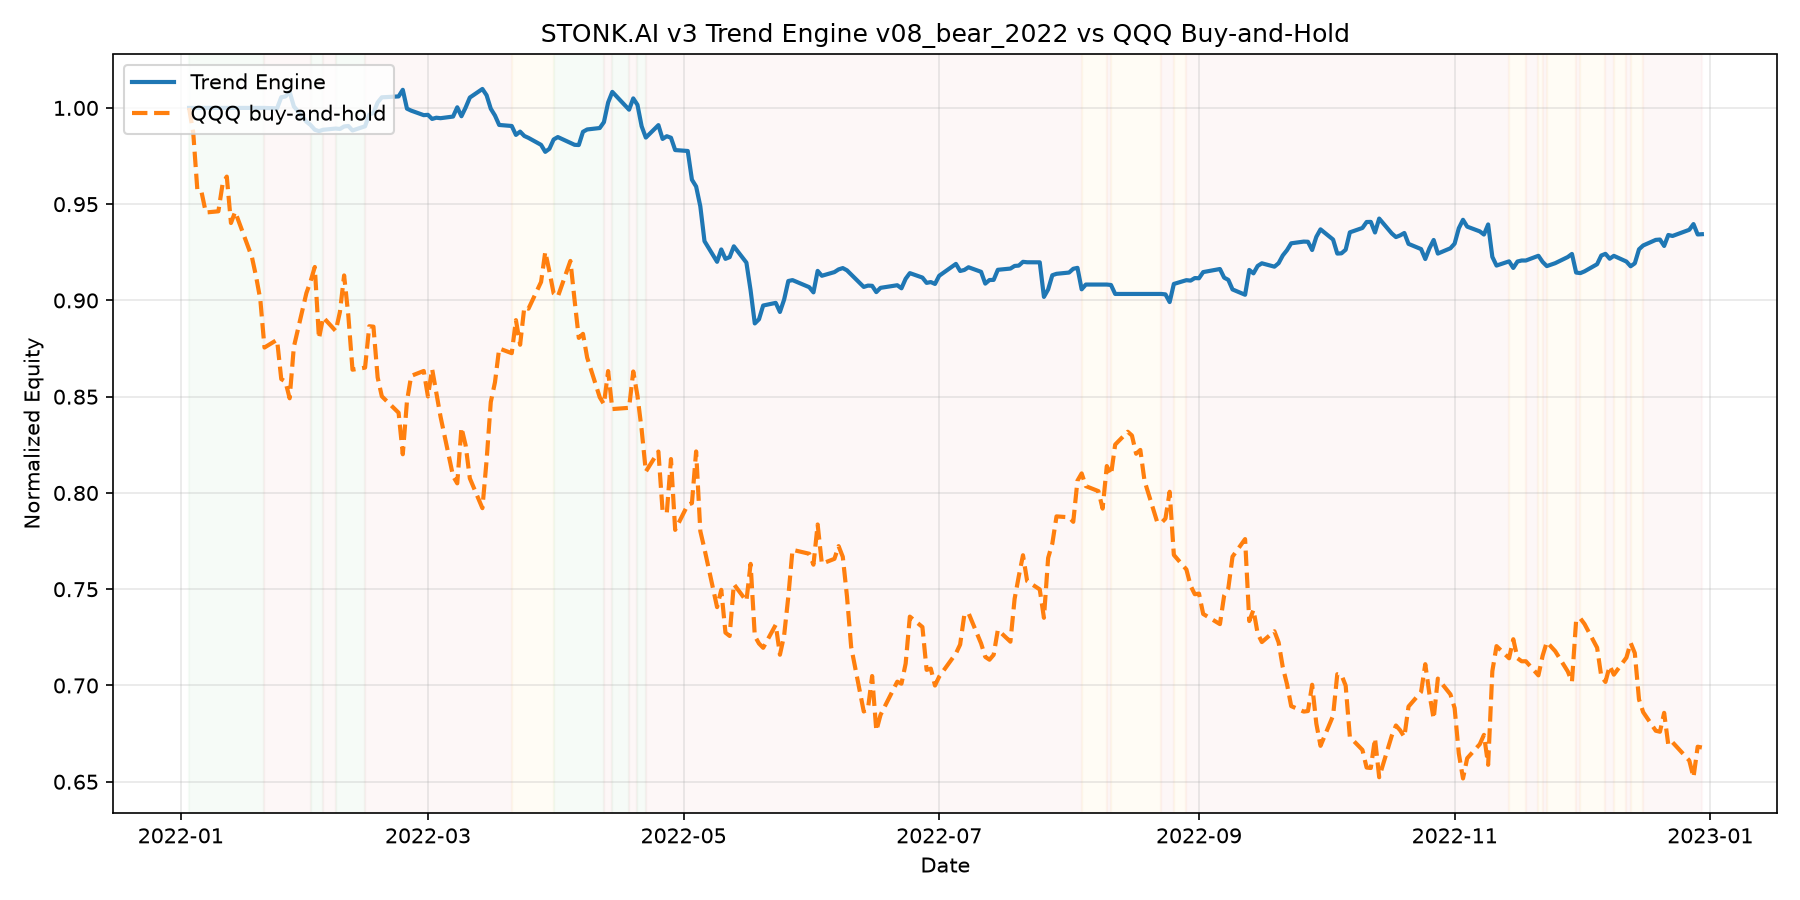

The file beside this chart, header and first rows:
date, equity, cash, regime, n_positions, drawdown, qqq_close, long_exposure, short_exposure, gross_exposure, net_exposure
2022-01-03T00:00:00Z, 100000, 100000, RISK_ON, 0, 0.0, 390.8, 0.0, 0.0, 0.0, 0.0
2022-01-04T00:00:00Z, 100000, 100000, RISK_ON, 0, 0.0, 385.7, 0.0, 0.0, 0.0, 0.0
2022-01-05T00:00:00Z, 100000, 100000, RISK_ON, 0, 0.0, 373.8, 0.0, 0.0, 0.0, 0.0
2022-01-06T00:00:00Z, 100000, 100000, RISK_ON, 0, 0.0, 373.6, 0.0, 0.0, 0.0, 0.0
2022-01-07T00:00:00Z, 100000, 100000, RISK_ON, 0, 0.0, 369.5, 0.0, 0.0, 0.0, 0.0
2022-01-10T00:00:00Z, 100000, 100000, RISK_ON, 0, 0.0, 369.8, 0.0, 0.0, 0.0, 0.0
2022-01-11T00:00:00Z, 100000, 100000, RISK_ON, 0, 0.0, 375.3, 0.0, 0.0, 0.0, 0.0
2022-01-12T00:00:00Z, 100000, 100000, RISK_ON, 0, 0.0, 376.8, 0.0, 0.0, 0.0, 0.0
2022-01-13T00:00:00Z, 100000, 100000, RISK_ON, 0, 0.0, 367.4, 0.0, 0.0, 0.0, 0.0
2022-01-14T00:00:00Z, 100000, 100000, RISK_ON, 0, 0.0, 369.7, 0.0, 0.0, 0.0, 0.0
2022-01-18T00:00:00Z, 100000, 100000, RISK_ON, 0, 0.0, 360.5, 0.0, 0.0, 0.0, 0.0
2022-01-19T00:00:00Z, 100000, 100000, RISK_ON, 0, 0.0, 356.5, 0.0, 0.0, 0.0, 0.0
2022-01-20T00:00:00Z, 100000, 100000, RISK_ON, 0, 0.0, 351.9, 0.0, 0.0, 0.0, 0.0
2022-01-21T00:00:00Z, 100000, 100000, RISK_OFF, 0, 0.0, 342.1, 0.0, 0.0, 0.0, 0.0
2022-01-24T00:00:00Z, 99975, 124975, RISK_OFF, 1, 0.00025, 343.7, 0.0, 25000, 25000, -25000
2022-01-25T00:00:00Z, 100555, 124975, RISK_OFF, 1, 0.0, 335.7, 0.0, 24420, 24420, -24420
2022-01-26T00:00:00Z, 100593, 124975, RISK_OFF, 1, 0.0, 335.2, 0.0, 24382, 24382, -24382
2022-01-27T00:00:00Z, 100838, 124975, RISK_OFF, 1, 0.0, 331.8, 0.0, 24137, 24137, -24137
2022-01-28T00:00:00Z, 100081, 124975, RISK_OFF, 1, 0.007509, 342.2, 0.0, 24894, 24894, -24894
2022-01-31T00:00:00Z, 99285, 124975, RISK_OFF, 1, 0.0154, 353.2, 0.0, 25690, 25690, -25690
2022-02-01T00:00:00Z, 99110, 124975, RISK_ON, 1, 0.01714, 355.6, 0.0, 25865, 25865, -25865
2022-02-02T00:00:00Z, 98866, 90937, RISK_ON, 1, 0.01956, 358.5, 7929, 0.0, 7929, 7929
2022-02-03T00:00:00Z, 98795, 90937, RISK_ON, 1, 0.02027, 343.9, 7857, 0.0, 7857, 7857
2022-02-04T00:00:00Z, 98865, 90937, RISK_OFF, 1, 0.01957, 348.3, 7928, 0.0, 7928, 7928
2022-02-07T00:00:00Z, 98928, 115629, RISK_ON, 2, 0.01895, 345.5, 8015, 24716, 32732, -16701
2022-02-08T00:00:00Z, 98905, 90610, RISK_ON, 1, 0.01917, 349.4, 8295, 0.0, 8295, 8295
2022-02-09T00:00:00Z, 99036, 90610, RISK_ON, 1, 0.01787, 356.8, 8426, 0.0, 8426, 8426
2022-02-10T00:00:00Z, 99060, 90610, RISK_ON, 1, 0.01763, 348.7, 8450, 0.0, 8450, 8450
2022-02-11T00:00:00Z, 98829, 90610, RISK_ON, 1, 0.01992, 337.6, 8219, 0.0, 8219, 8219
2022-02-14T00:00:00Z, 99045, 90610, RISK_OFF, 1, 0.01778, 338, 8435, 0.0, 8435, 8435
2022-02-15T00:00:00Z, 99652, 115346, RISK_OFF, 2, 0.01176, 346.4, 9067, 24761, 33828, -15694
2022-02-16T00:00:00Z, 99738, 115346, RISK_OFF, 2, 0.01091, 346.4, 9147, 24755, 33902, -15608
2022-02-17T00:00:00Z, 100282, 115346, RISK_OFF, 2, 0.005512, 336.1, 8955, 24019, 32973, -15064
2022-02-18T00:00:00Z, 100550, 115346, RISK_OFF, 2, 0.002855, 332.2, 8949, 23745, 32694, -14796
2022-02-22T00:00:00Z, 100597, 115346, RISK_OFF, 2, 0.002395, 328.9, 8757, 23506, 32263, -14750
2022-02-23T00:00:00Z, 100940, 115346, RISK_OFF, 2, 0.0, 320.5, 8498, 22904, 31402, -14406
2022-02-24T00:00:00Z, 99961, 115346, RISK_OFF, 2, 0.009698, 331.2, 8289, 23674, 31963, -15385
2022-02-25T00:00:00Z, 99859, 115346, RISK_OFF, 2, 0.01071, 336.4, 8553, 24041, 32594, -15488
2022-02-28T00:00:00Z, 99624, 115346, RISK_OFF, 2, 0.01304, 337.4, 8390, 24113, 32503, -15723
2022-03-01T00:00:00Z, 99640, 115346, RISK_OFF, 2, 0.01288, 332.2, 8037, 23743, 31780, -15707
2022-03-02T00:00:00Z, 99428, 116512, RISK_OFF, 3, 0.01499, 337.8, 8224, 25308, 33532, -17084
2022-03-03T00:00:00Z, 99490, 116512, RISK_OFF, 3, 0.01436, 333, 7925, 24947, 32872, -17021
2022-03-04T00:00:00Z, 99466, 116512, RISK_OFF, 3, 0.0146, 328.1, 7540, 24585, 32125, -17046
2022-03-07T00:00:00Z, 99551, 116512, RISK_OFF, 3, 0.01377, 316, 6717, 23679, 30396, -16961
2022-03-08T00:00:00Z, 100032, 116512, RISK_OFF, 3, 0.008997, 314.6, 7089, 23568, 30657, -16480
2022-03-09T00:00:00Z, 99568, 116512, RISK_OFF, 3, 0.01359, 325.9, 7473, 24417, 31890, -16944
2022-03-10T00:00:00Z, 100020, 116512, RISK_OFF, 3, 0.009113, 322.3, 7654, 24146, 31800, -16492
2022-03-11T00:00:00Z, 100538, 116512, RISK_OFF, 3, 0.003983, 315.6, 7671, 23645, 31316, -15974
2022-03-14T00:00:00Z, 100984, 116512, RISK_OFF, 3, 0.0, 309.5, 7663, 23191, 30854, -15528
2022-03-15T00:00:00Z, 100658, 116512, RISK_OFF, 3, 0.003225, 319.2, 8064, 23918, 31983, -15854
2022-03-16T00:00:00Z, 99957, 117757, RISK_OFF, 4, 0.01016, 331.1, 8252, 26052, 34304, -17799
2022-03-17T00:00:00Z, 99604, 117757, RISK_OFF, 4, 0.01366, 335.1, 8214, 26367, 34581, -18153
2022-03-18T00:00:00Z, 99115, 117757, RISK_OFF, 4, 0.01851, 341.9, 8265, 26907, 35171, -18642
2022-03-21T00:00:00Z, 99061, 117757, RECOVERY, 4, 0.01904, 341, 8136, 26832, 34968, -18695
2022-03-22T00:00:00Z, 98598, 116447, RECOVERY, 3, 0.02363, 347.7, 8201, 26050, 34252, -17849
2022-03-23T00:00:00Z, 98768, 116447, RECOVERY, 3, 0.02194, 342.7, 7998, 25676, 33674, -17678
2022-03-24T00:00:00Z, 98543, 116447, RECOVERY, 3, 0.02416, 350.3, 8343, 26247, 34590, -17903
2022-03-25T00:00:00Z, 98443, 116447, RECOVERY, 3, 0.02516, 350, 8221, 26225, 34446, -18004
2022-03-28T00:00:00Z, 98081, 116447, RECOVERY, 3, 0.02874, 355.4, 8265, 26631, 34896, -18366
2022-03-29T00:00:00Z, 97718, 116447, RECOVERY, 3, 0.03234, 361.5, 8360, 27089, 35449, -18729
... 191 more rows
